Labelled photos from "tomato_clean", an image-classification folder in nguyen-ngocduong/tomatoes. The possible labels are: tomato bacterial spot, tomato early blight, tomato late blight, tomato leaf mold, tomato septoria leaf spot, tomato two-spotted spider mite, tomato target spot, tomato yellow leaf curl virus, tomato mosaic virus, tomato healthy.

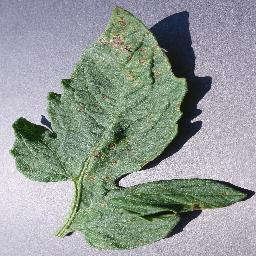
Label: tomato septoria leaf spot

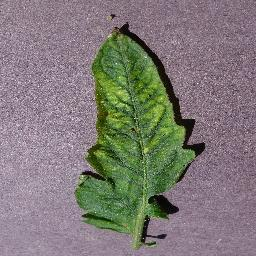
Label: tomato mosaic virus

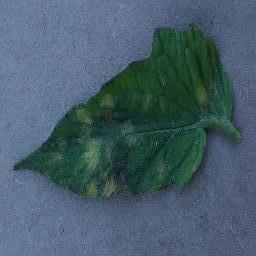
Label: tomato leaf mold

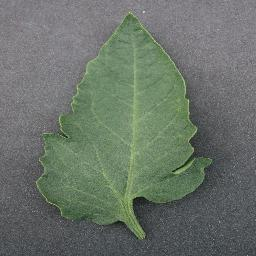
Label: tomato healthy

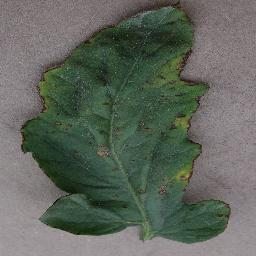
Label: tomato bacterial spot

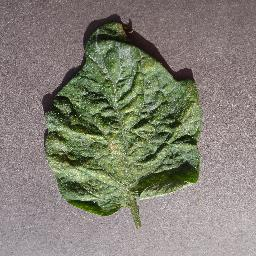
Label: tomato two-spotted spider mite
